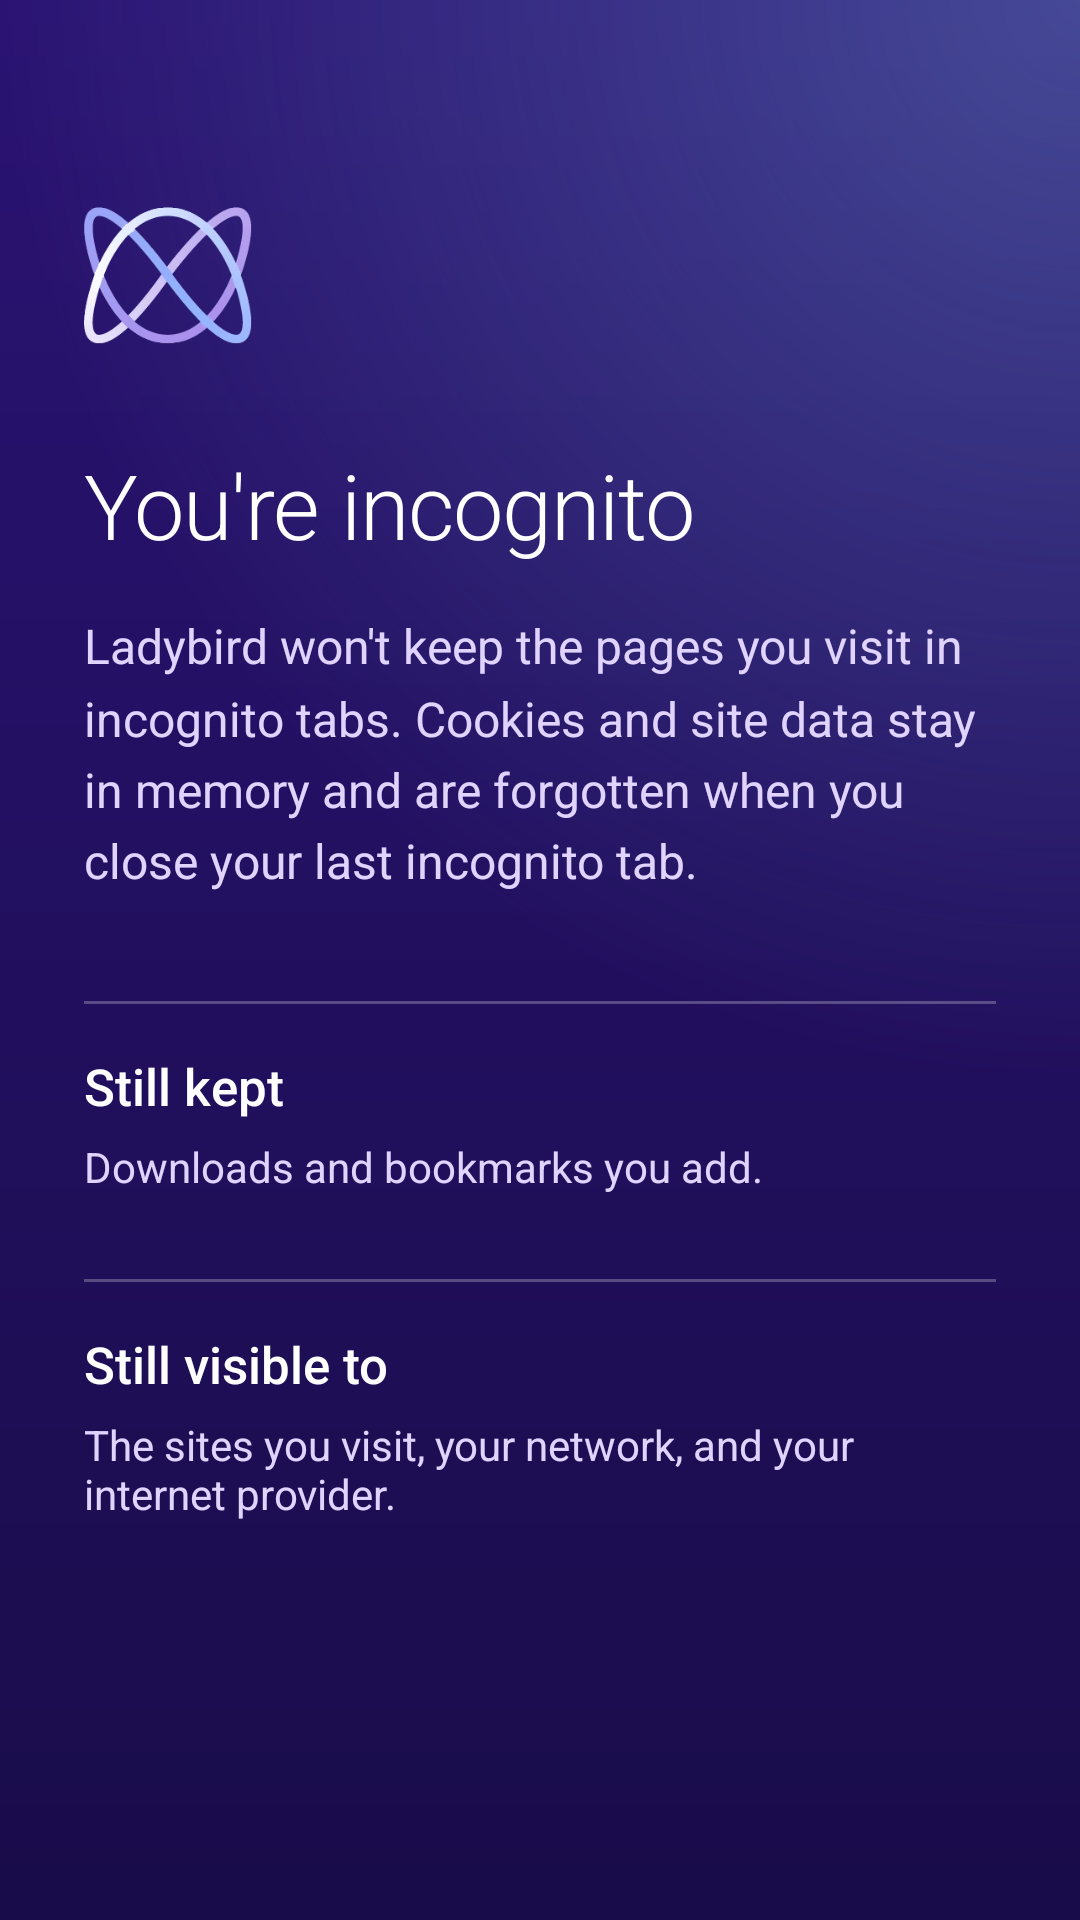

The Android layout XML behind this screen, and the referenced resources:
<!-- AndroidManifest.xml: application theme Theme.Ladybird -->
<!-- res/layout/view_incognito_page.xml -->
<?xml version="1.0" encoding="utf-8"?>
<ScrollView xmlns:android="http://schemas.android.com/apk/res/android"
    android:layout_width="match_parent"
    android:layout_height="match_parent"
    android:background="@drawable/bg_brand_band"
    android:fillViewport="true">

    <LinearLayout
        android:layout_width="match_parent"
        android:layout_height="wrap_content"
        android:orientation="vertical"
        android:paddingStart="28dp"
        android:paddingTop="64dp"
        android:paddingEnd="28dp"
        android:paddingBottom="32dp">

        <ImageView
            android:layout_width="56dp"
            android:layout_height="56dp"
            android:importantForAccessibility="no"
            android:src="@drawable/ladybird_mark_on_dark" />

        <TextView
            android:layout_width="wrap_content"
            android:layout_height="wrap_content"
            android:layout_marginTop="28dp"
            android:text="@string/incognito_title"
            android:textAppearance="@style/TextAppearance.Ladybird.Display"
            android:textColor="@color/incognito_text" />

        <TextView
            android:layout_width="wrap_content"
            android:layout_height="wrap_content"
            android:layout_marginTop="16dp"
            android:lineSpacingMultiplier="1.25"
            android:text="@string/incognito_body"
            android:textAppearance="@style/TextAppearance.Ladybird.Body"
            android:textColor="@color/incognito_text_secondary"
            android:textSize="16sp" />

        <View
            android:layout_width="match_parent"
            android:layout_height="1dp"
            android:layout_marginTop="36dp"
            android:background="#40FFFFFF" />

        <TextView
            android:layout_width="wrap_content"
            android:layout_height="wrap_content"
            android:layout_marginTop="16dp"
            android:text="@string/incognito_kept_title"
            android:textAppearance="@style/TextAppearance.Ladybird.Emphasis"
            android:textColor="@color/incognito_text"
            android:textSize="17sp" />

        <TextView
            android:layout_width="wrap_content"
            android:layout_height="wrap_content"
            android:layout_marginTop="6dp"
            android:text="@string/incognito_kept"
            android:textAppearance="@style/TextAppearance.Ladybird.Body"
            android:textColor="@color/incognito_text_secondary"
            android:textSize="14sp" />

        <View
            android:layout_width="match_parent"
            android:layout_height="1dp"
            android:layout_marginTop="28dp"
            android:background="#40FFFFFF" />

        <TextView
            android:layout_width="wrap_content"
            android:layout_height="wrap_content"
            android:layout_marginTop="16dp"
            android:text="@string/incognito_visible_title"
            android:textAppearance="@style/TextAppearance.Ladybird.Emphasis"
            android:textColor="@color/incognito_text"
            android:textSize="17sp" />

        <TextView
            android:layout_width="wrap_content"
            android:layout_height="wrap_content"
            android:layout_marginTop="6dp"
            android:text="@string/incognito_visible"
            android:textAppearance="@style/TextAppearance.Ladybird.Body"
            android:textColor="@color/incognito_text_secondary"
            android:textSize="14sp" />
    </LinearLayout>
</ScrollView>
<!-- resources referenced by this layout -->
<resources>
  <color name="incognito_text">#FFFFFFFF</color>
  <color name="incognito_text_secondary">@color/brand_violet_10</color>
  <string name="incognito_body">Ladybird won\'t keep the pages you visit in incognito tabs. Cookies and site data stay in memory and are forgotten when you close your last incognito tab.</string>
  <string name="incognito_kept">Downloads and bookmarks you add.</string>
  <string name="incognito_kept_title">Still kept</string>
  <string name="incognito_title">You\'re incognito</string>
  <string name="incognito_visible">The sites you visit, your network, and your internet provider.</string>
  <string name="incognito_visible_title">Still visible to</string>
  <style name="TextAppearance.Ladybird.Body" parent="">
          <item name="android:fontFamily">sans-serif</item>
          <item name="android:textColor">@color/text_primary</item>
          <item name="android:textSize">15sp</item>
      </style>
  <style name="TextAppearance.Ladybird.Emphasis" parent="">
          <item name="android:fontFamily">sans-serif-medium</item>
          <item name="android:textColor">@color/text_primary</item>
          <item name="android:textSize">15sp</item>
      </style>
  <color name="brand_violet_10">#FFE0D4FF</color>
  <color name="brand_indigo_900">#FF190C4A</color>
  <color name="brand_indigo">#FF2A1373</color>
  <color name="text_primary">#FF0A0A0A</color>
  <color name="accent">#FF6A39DB</color>
  <color name="on_accent">#FFFFFFFF</color>
  <color name="accent_tint">#146A39DB</color>
  <color name="brand_slate">#FF6D98CC</color>
  <color name="page_bg">#FFFFFFFF</color>
  <color name="text_secondary">#FF5A5A63</color>
  <color name="subtle_bg">#FFF6F6F8</color>
  <color name="border">#FFDCDCE2</color>
  <color name="border_light">#FFEBEBEF</color>
  <style name="ThemeOverlay.Ladybird.BottomSheet" parent="ThemeOverlay.Material3.BottomSheetDialog">
          <item name="bottomSheetStyle">@style/Widget.Ladybird.BottomSheet</item>
      </style>
  <style name="Widget.Ladybird.Snackbar" parent="Widget.Material3.Snackbar">
          <item name="shapeAppearance">@style/ShapeAppearance.Ladybird.Small</item>
      </style>
  <color name="menu_bg">@color/page_bg</color>
  <style name="Widget.Ladybird.AlertDialog" parent="MaterialAlertDialog.Material3">
          <item name="backgroundTint">@color/menu_bg</item>
          <item name="shapeAppearance">@style/ShapeAppearance.Ladybird.Menu</item>
      </style>
  <style name="ShapeAppearance.Ladybird.Card" parent="">
          <item name="cornerFamily">rounded</item>
          <item name="cornerSize">16dp</item>
      </style>
  <style name="TextAppearance.Ladybird.DialogTitle.Style" parent="MaterialAlertDialog.Material3.Title.Text">
          <item name="android:fontFamily">sans-serif-light</item>
          <item name="android:textSize">24sp</item>
          <item name="android:textColor">@color/text_primary</item>
      </style>
  <style name="Widget.Ladybird.Button.Text" parent="Widget.Material3.Button.TextButton">
          <item name="android:textColor">@color/accent</item>
          <item name="android:textAllCaps">false</item>
          <item name="android:fontFamily">sans-serif-medium</item>
      </style>
  <style name="Widget.Ladybird.BottomSheet" parent="Widget.Material3.BottomSheet.Modal">
          <item name="backgroundTint">@color/page_bg</item>
          <item name="shapeAppearance">@style/ShapeAppearance.Ladybird.Sheet</item>
      </style>
  <style name="ShapeAppearance.Ladybird.Small" parent="">
          <item name="cornerFamily">rounded</item>
          <item name="cornerSize">8dp</item>
      </style>
  <color name="cta_bottom">#FF5C31C4</color>
  <color name="cta_top">#FF7F55E0</color>
  <style name="ShapeAppearance.Ladybird.Menu" parent="">
          <item name="cornerFamily">rounded</item>
          <item name="cornerSize">12dp</item>
      </style>
</resources>
